Labelled photos from "dataset", an image-classification folder in SachinSB06/UAQE. The possible labels are: solder bridge, clean - no defect, cmp, crack, open solder joint, solder particle, via defect.

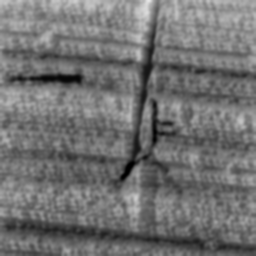
Label: crack

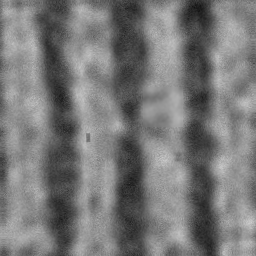
Label: solder bridge

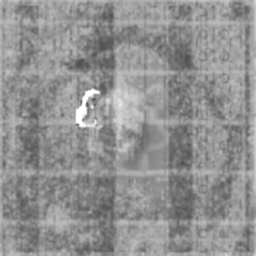
Label: solder particle

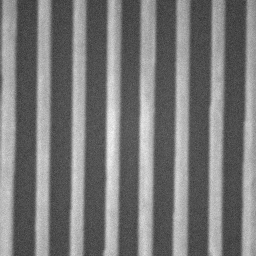
Label: clean - no defect

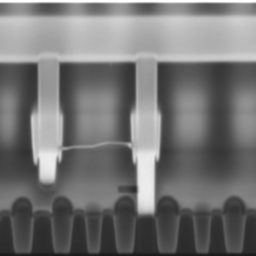
Label: via defect

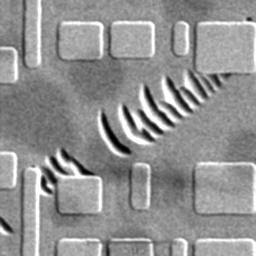
Label: cmp
